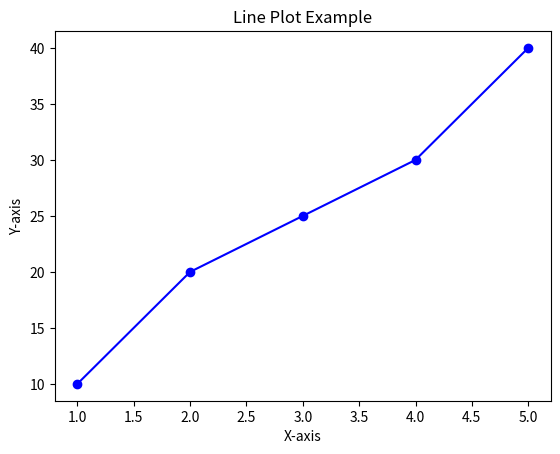

This chart was generated by the following Python code:
import matplotlib.pyplot as plt
x = [1, 2, 3, 4, 5]
y = [10, 20, 25, 30, 40]
plt.plot(x, y, marker='o',
linestyle='-', color='b')
plt.xlabel("X-axis")
plt.ylabel("Y-axis")
plt.title("Line Plot Example")
plt.show()
